Run: headless pygame with SDL's dummy video driver; simulated clock (each Clock.tick advances the game by its frame time, no real sleeping); random seed 0; keys injected as events and as key.get_pressed() state; no mouse input.
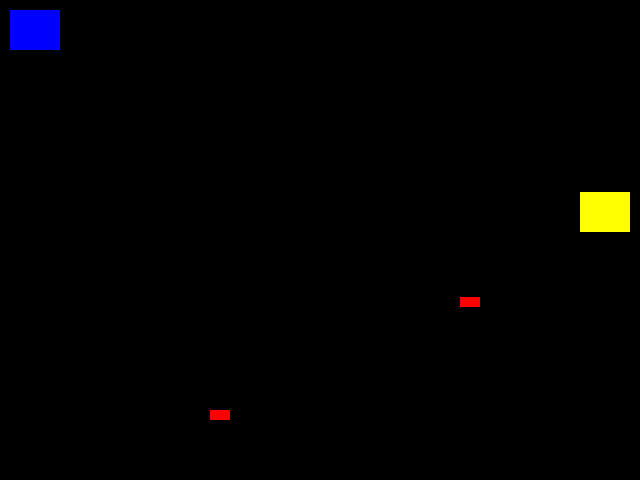
Frame 1 of 4 · flips 1–60 · no input
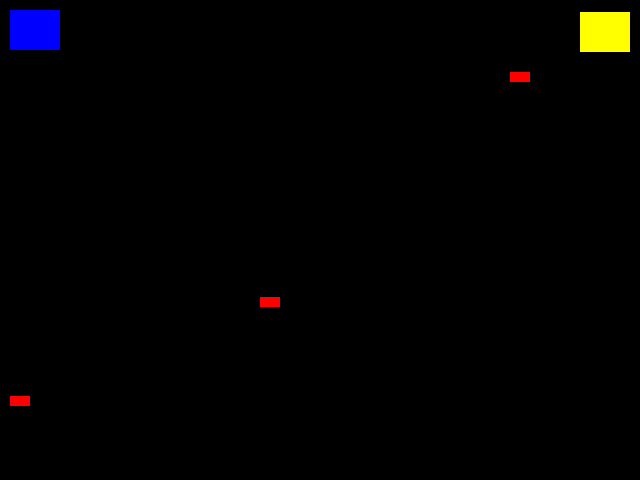
Frame 2 of 4 · flips 61–180 · tapped SPACE, RETURN · held RIGHT (→), D
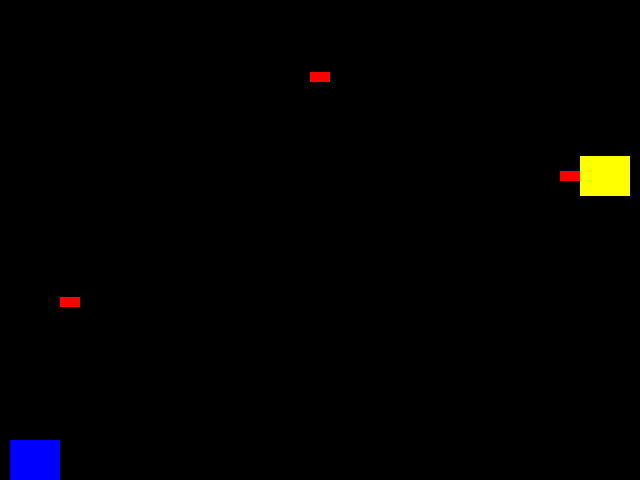
Frame 3 of 4 · flips 181–300 · held DOWN (↓), S
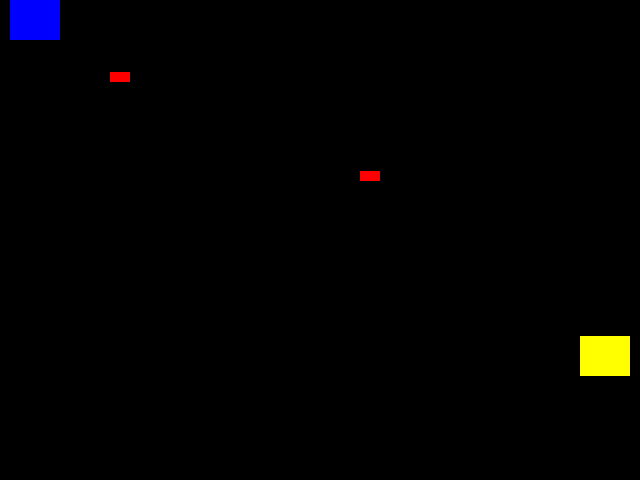
Frame 4 of 4 · flips 301–420 · held LEFT (←), A, UP (↑), W

The pygame program that drew these frames:

import pygame

LARGURA = 640
ALTURA = 480
FPS = 30

# Definir cores
PRETO = (0, 0, 0)
AMARELO = (255, 255, 0)
AZUL = (0, 0, 255)
VERDE = (0, 255, 0)
VERMELHO = (255, 0, 0)

# Inicializa o modulo pygame e cria a tela do jogo
pygame.init()
pygame.mixer.init()
tela = pygame.display.set_mode((LARGURA, ALTURA))
pygame.display.set_caption("Meu jogo")
clock = pygame.time.Clock()

class Jogador(pygame.sprite.Sprite):
    def __init__(self):
        pygame.sprite.Sprite.__init__(self)
        self.image = pygame.Surface((50, 40))
        self.image.fill(AZUL)
        self.rect = self.image.get_rect()
        self.rect.top = 10
        self.rect.left = 10
        self.veloc_y = 0
        self.tiro_intervalo = 250
        self.ultimo_tiro = pygame.time.get_ticks()

    def update(self):
        self.veloc_y = 0
        keystate = pygame.key.get_pressed()
        if keystate[pygame.K_UP]:
            self.veloc_y = -9
        if keystate[pygame.K_DOWN]:
            self.veloc_y = 9
        if keystate[pygame.K_SPACE]:
            self.atirar()
        self.rect.y += self.veloc_y
        if self.rect.top < 0:
            self.rect.top = 0
        if self.rect.bottom > ALTURA:
            self.rect.bottom = ALTURA

    def atirar(self):
        agora = pygame.time.get_ticks()
        if agora - self.ultimo_tiro > self.tiro_intervalo:
            self.ultimo_tiro = agora
            tiro = Tiro(self.rect.centery, self.rect.right)
            game_sprites.add(tiro)
            tiros.add(tiro)

class Boss(pygame.sprite.Sprite):
    def __init__(self):
        pygame.sprite.Sprite.__init__(self)
        self.image = pygame.Surface((50, 40))
        self.image.fill(AMARELO)
        self.rect = self.image.get_rect()
        self.rect.centery = ALTURA / 2
        self.rect.right = LARGURA - 10
        self.veloc_y = 7
        self.tiro_intervalo = 800
        self.ultimo_tiro = pygame.time.get_ticks()

    def update(self):
        self.rect.y += self.veloc_y
        self.atirar()
        if self.rect.bottom > ALTURA:
            self.veloc_y = -9
        if self.rect.top < 0:
            self.veloc_y = 9
    def atirar(self):
        agora = pygame.time.get_ticks()
        if agora - self.ultimo_tiro > self.tiro_intervalo:
            self.ultimo_tiro = agora
            tiroinimigo = Tiroinimigo(self.rect.centery, self.rect.left)
            game_sprites.add(tiroinimigo)
            tirosinimigo.add(tiroinimigo)

class Tiro(pygame.sprite.Sprite):
    def __init__(self, y, x):
        pygame.sprite.Sprite.__init__(self)
        self.image = pygame.Surface((20, 10))
        self.image.fill(VERDE)
        self.rect = self.image.get_rect()
        self.rect.left =  x
        self.rect.centery = y
        self.speedx = 10
    def update(self):
        self.rect.x += self.speedx
        if self.rect.left > LARGURA:
            self.kill()

class Tiroinimigo(pygame.sprite.Sprite):
    def __init__(self, y, x):
        pygame.sprite.Sprite.__init__(self)
        self.image = pygame.Surface((20, 10))
        self.image.fill(VERMELHO)
        self.rect = self.image.get_rect()
        self.rect.right =  x
        self.rect.centery = y
        self.speedx = -10
    def update(self):
        self.rect.x += self.speedx
        if self.rect.right < 0:
            self.kill()

game_sprites = pygame.sprite.Group()
tiros = pygame.sprite.Group()
tirosinimigo = pygame.sprite.Group()
jogador = Jogador()
boss = Boss()
game_sprites.add(jogador)
game_sprites.add(boss)

# Game Loop
rodando = True

while rodando:
    # Mantem o loop do jogo na velocidade correta
    clock.tick(FPS)
    # eventos e inputs no jogo
    for event in pygame.event.get():
        # verifica se a janela foi fechada
        if event.type == pygame.QUIT:
            rodando = False
            
    # Update
    game_sprites.update()
    # Render / Draw
    tela.fill(PRETO)
    game_sprites.draw(tela)
    # flip display, apos renderizar itens
    pygame.display.flip()

pygame.quit()
    
